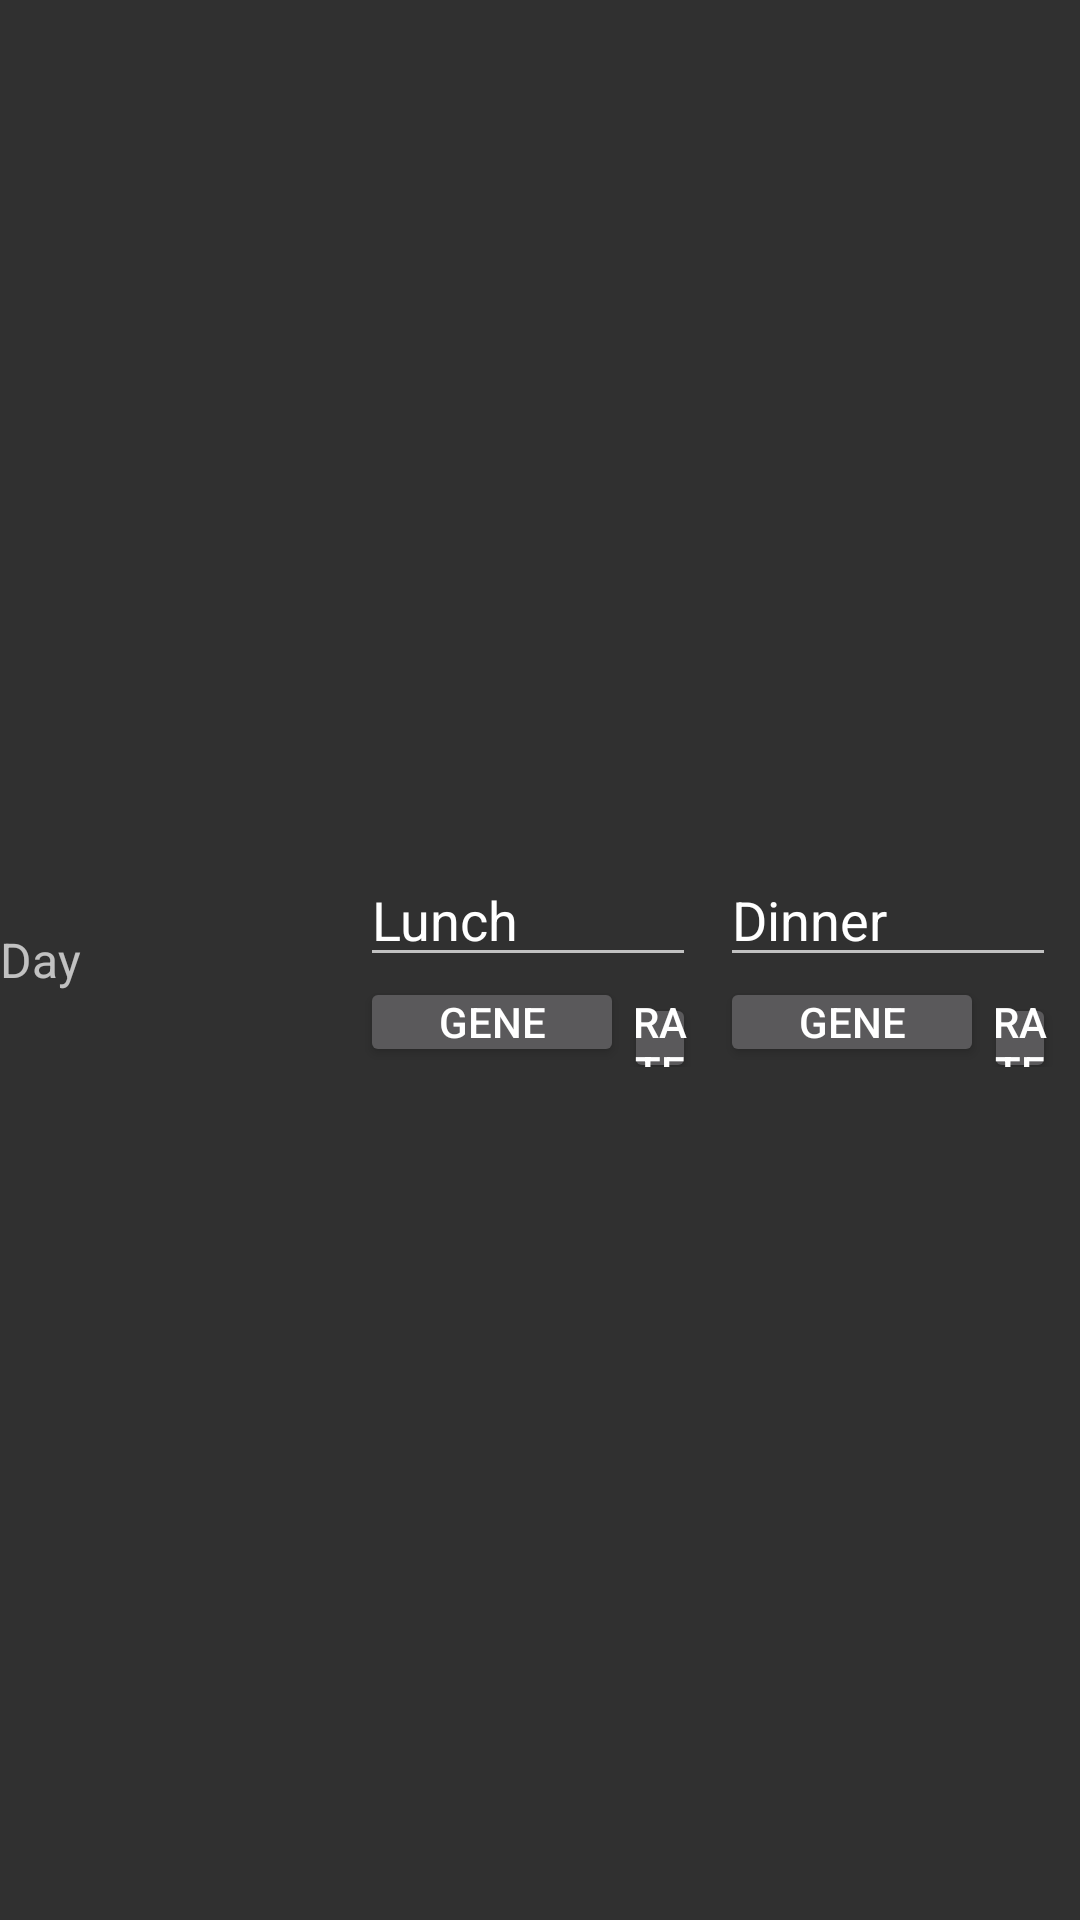

Write the Android layout XML for this screen, with the resource values it uses.
<!-- AndroidManifest.xml: application theme AppTheme -->
<!-- res/layout/nextweek_plan_item.xml -->
<?xml version="1.0" encoding="utf-8"?>
<LinearLayout xmlns:android="http://schemas.android.com/apk/res/android"
    xmlns:tools="http://schemas.android.com/tools"
    android:layout_width="match_parent"
    android:layout_height="wrap_content"
    android:orientation="horizontal"
    android:padding="0dp"
    android:gravity="center_vertical">

    <TextView
        android:id="@+id/dayTextView"
        android:layout_width="0dp"
        android:layout_height="wrap_content"
        android:layout_weight="1"
        android:text="Day"
        android:textSize="16sp"
        android:layout_marginRight="8dp" />

    <LinearLayout
        android:layout_width="0dp"
        android:layout_height="wrap_content"
        android:layout_weight="1"
        android:orientation="vertical"
        android:layout_marginRight="8dp">

        <EditText
            android:id="@+id/lunchEditText"
            android:layout_width="match_parent"
            android:text="Lunch"
            android:layout_height="wrap_content"
            />

        <LinearLayout
            android:layout_width="match_parent"
            android:layout_height="wrap_content">

            <Button
                android:id="@+id/lunchGenerateMeal"
                android:layout_width="wrap_content"
                android:layout_height="30dp"
                android:padding="0dp"
                android:text="@string/button_generate_meal" />

            <Button
                android:id="@+id/lunchGenerateComposition"
                android:layout_width="wrap_content"
                android:layout_height="30dp"
                android:padding="0dp"
                android:text="@string/button_generate_composition" />
        </LinearLayout>

    </LinearLayout>

    <LinearLayout
        android:layout_width="0dp"
        android:layout_height="wrap_content"
        android:layout_weight="1"
        android:orientation="vertical"
        android:layout_marginRight="8dp">

        <EditText
            android:id="@+id/dinnerEditText"
            android:layout_width="match_parent"
            android:text="Dinner"
            android:layout_height="wrap_content" />

        <LinearLayout
            android:layout_width="match_parent"
            android:layout_height="wrap_content">

            <Button
                android:id="@+id/dinnerGenerateMeal"
                android:layout_width="wrap_content"
                android:layout_height="30dp"
                android:padding="0dp"
                android:text="@string/button_generate_meal" />

            <Button
                android:id="@+id/dinnerGenerateComposition"
                android:layout_width="wrap_content"
                android:layout_height="30dp"
                android:padding="0dp"
                android:text="@string/button_generate_composition" />
        </LinearLayout>

    </LinearLayout>


</LinearLayout>
<!-- resources referenced by this layout -->
<resources>
  <string name="button_generate_composition">RATE</string>
  <string name="button_generate_meal">GENE</string>
  <style name="AppTheme" parent="Theme.AppCompat">
          
  
      </style>
</resources>
